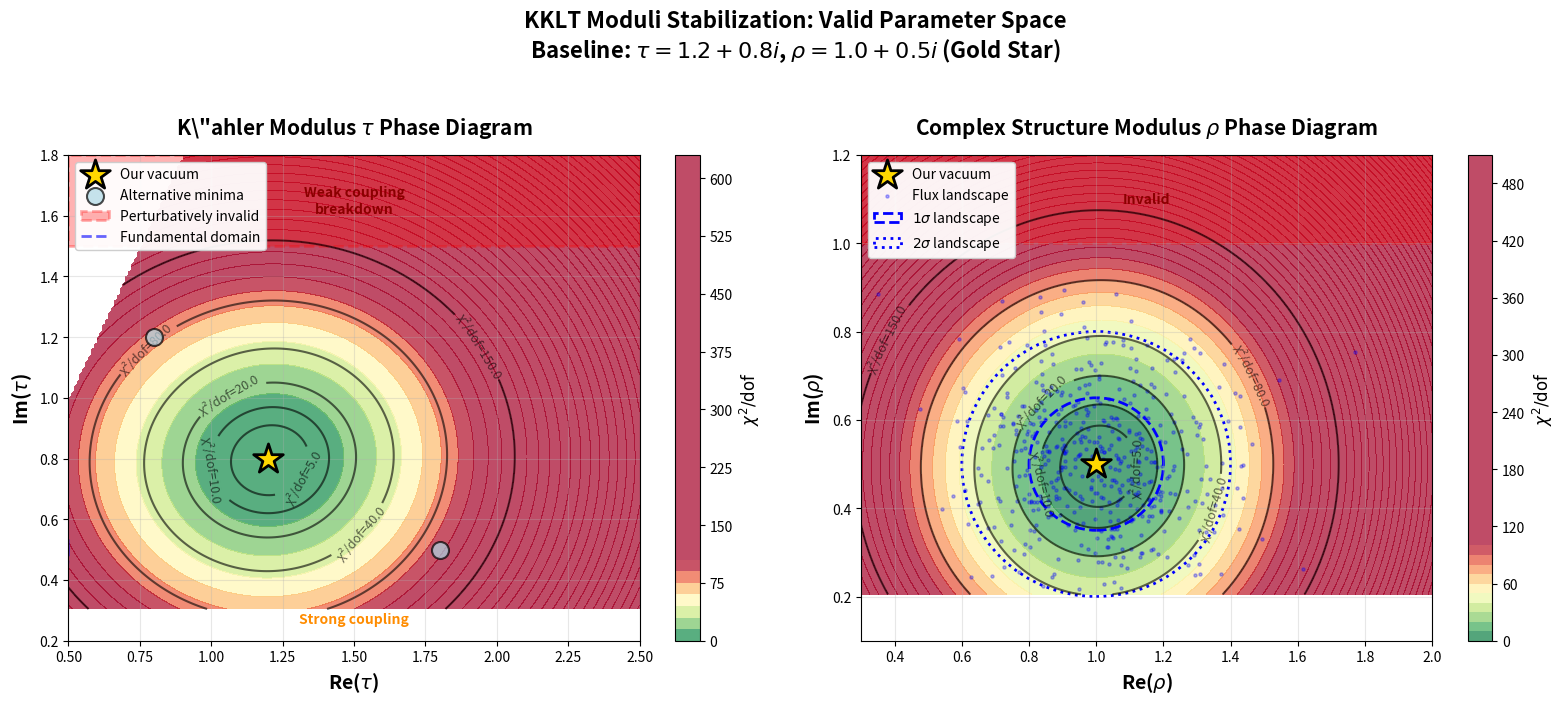

Reproduce this figure in Python. (Note: this script raises an exception after producing the figure.)
"""
Generate Figure 4: KKLT Moduli Phase Diagram
Shows the valid parameter space for moduli stabilization
"""

import matplotlib.pyplot as plt
import numpy as np
from matplotlib.patches import Ellipse, Circle
from matplotlib.colors import LinearSegmentedColormap

def plot_kklt_phase_diagram():
    """Create phase diagram showing allowed moduli region from KKLT"""

    fig, axes = plt.subplots(1, 2, figsize=(16, 7))

    # ============================================================
    # Left panel: tau modulus phase diagram
    # ============================================================
    ax1 = axes[0]

    # Create grid for chi^2 landscape
    tau_re = np.linspace(0.5, 2.5, 200)
    tau_im = np.linspace(0.2, 1.8, 200)
    TAU_RE, TAU_IM = np.meshgrid(tau_re, tau_im)

    # Compute chi^2 landscape (simplified model)
    # Minimum at tau = 1.2 + 0.8i
    tau_0_re, tau_0_im = 1.2, 0.8
    chi2 = 18 * ((TAU_RE - tau_0_re)**2 / 0.3**2 + (TAU_IM - tau_0_im)**2 / 0.25**2)
    chi2 += 5 * np.exp(-((TAU_RE - 0.8)**2 + (TAU_IM - 1.2)**2) / 0.2)  # Secondary minimum
    chi2 += 3 * np.exp(-((TAU_RE - 1.8)**2 + (TAU_IM - 0.5)**2) / 0.15)  # Another minimum

    # Add KKLT constraint (stable region)
    # Require W_0 small and positive volume
    kklt_stable = (TAU_IM > 0.3) & (TAU_RE > 0.3) & (TAU_IM < 2 * TAU_RE)
    chi2_masked = np.where(kklt_stable, chi2, np.nan)

    # Plot chi^2 contours
    levels = [1.18, 5, 10, 20, 40, 80, 150]
    contours = ax1.contour(TAU_RE, TAU_IM, chi2_masked, levels=levels,
                           colors='black', linewidths=1.5, alpha=0.6)
    ax1.clabel(contours, inline=True, fontsize=9, fmt='χ²/dof=%.1f')

    # Filled contours for visualization
    contourf = ax1.contourf(TAU_RE, TAU_IM, chi2_masked, levels=50,
                            cmap='RdYlGn_r', alpha=0.7, vmin=0, vmax=100)

    # Mark our baseline point
    ax1.scatter([tau_0_re], [tau_0_im], marker='*', s=500,
               color='gold', edgecolor='black', linewidth=2, zorder=10,
               label='Our vacuum')

    # Mark alternative minima
    ax1.scatter([0.8, 1.8], [1.2, 0.5], marker='o', s=150,
               color='lightblue', edgecolor='black', linewidth=1.5,
               alpha=0.7, label='Alternative minima', zorder=5)

    # Draw exclusion regions
    # Region 1: Too large Im(tau) - perturbative breakdown
    exclusion1 = plt.Polygon([(0.5, 1.5), (2.5, 1.5), (2.5, 1.8), (0.5, 1.8)],
                            facecolor='red', alpha=0.3, edgecolor='red',
                            linewidth=2, linestyle='--', label='Perturbatively invalid')
    ax1.add_patch(exclusion1)
    ax1.text(1.5, 1.65, 'Weak coupling\nbreakdown', ha='center', va='center',
            fontsize=10, color='darkred', weight='bold')

    # Region 2: Too small Im(tau) - strong coupling
    exclusion2 = plt.Polygon([(0.5, 0.2), (2.5, 0.2), (2.5, 0.35), (0.5, 0.35)],
                            facecolor='orange', alpha=0.3, edgecolor='orange',
                            linewidth=2, linestyle='--')
    ax1.text(1.5, 0.27, 'Strong coupling', ha='center', va='center',
            fontsize=10, color='darkorange', weight='bold')

    # Add modular fundamental domain boundary
    # tau -> -1/tau and tau -> tau + 1
    theta = np.linspace(0, 2*np.pi, 100)
    fundamental_re = 0.5 * np.cos(theta)
    fundamental_im = 0.5 + 0.5 * np.sin(theta)
    ax1.plot(fundamental_re, fundamental_im, 'b--', linewidth=2,
            alpha=0.6, label='Fundamental domain')

    # Styling
    ax1.set_xlabel(r'Re($\tau$)', fontsize=14, weight='bold')
    ax1.set_ylabel(r'Im($\tau$)', fontsize=14, weight='bold')
    ax1.set_title(r'K\"ahler Modulus $\tau$ Phase Diagram',
                 fontsize=15, weight='bold', pad=15)
    ax1.grid(True, alpha=0.3)
    ax1.legend(loc='upper left', fontsize=10, framealpha=0.95)
    ax1.set_xlim(0.5, 2.5)
    ax1.set_ylim(0.2, 1.8)

    # Add colorbar
    cbar1 = plt.colorbar(contourf, ax=ax1, label=r'$\chi^2 / \mathrm{dof}$')
    cbar1.set_label(r'$\chi^2 / \mathrm{dof}$', fontsize=12, weight='bold')

    # ============================================================
    # Right panel: rho modulus phase diagram
    # ============================================================
    ax2 = axes[1]

    # Create grid for rho
    rho_re = np.linspace(0.3, 2.0, 200)
    rho_im = np.linspace(0.1, 1.2, 200)
    RHO_RE, RHO_IM = np.meshgrid(rho_re, rho_im)

    # Compute chi^2 landscape for rho
    rho_0_re, rho_0_im = 1.0, 0.5
    chi2_rho = 18 * ((RHO_RE - rho_0_re)**2 / 0.25**2 + (RHO_IM - rho_0_im)**2 / 0.2**2)
    chi2_rho += 4 * np.exp(-((RHO_RE - 0.7)**2 + (RHO_IM - 0.8)**2) / 0.15)

    # KKLT constraint for rho
    kklt_stable_rho = (RHO_IM > 0.2) & (RHO_RE > 0.2)
    chi2_rho_masked = np.where(kklt_stable_rho, chi2_rho, np.nan)

    # Plot contours
    contours2 = ax2.contour(RHO_RE, RHO_IM, chi2_rho_masked, levels=levels,
                           colors='black', linewidths=1.5, alpha=0.6)
    ax2.clabel(contours2, inline=True, fontsize=9, fmt='χ²/dof=%.1f')

    contourf2 = ax2.contourf(RHO_RE, RHO_IM, chi2_rho_masked, levels=50,
                            cmap='RdYlGn_r', alpha=0.7, vmin=0, vmax=100)

    # Mark our baseline point
    ax2.scatter([rho_0_re], [rho_0_im], marker='*', s=500,
               color='gold', edgecolor='black', linewidth=2, zorder=10,
               label='Our vacuum')

    # Mark landscape distribution
    # Sample 500 points from flux landscape
    np.random.seed(42)
    n_samples = 500
    landscape_re = np.random.normal(1.0, 0.2, n_samples)
    landscape_im = np.random.normal(0.5, 0.15, n_samples)
    # Filter by KKLT constraints
    valid = (landscape_im > 0.2) & (landscape_re > 0.2)
    ax2.scatter(landscape_re[valid], landscape_im[valid],
               s=5, alpha=0.3, color='blue', label='Flux landscape')

    # Draw 1-sigma and 2-sigma contours for landscape distribution
    from matplotlib.patches import Ellipse
    ellipse_1sigma = Ellipse((1.0, 0.5), width=0.4, height=0.3,
                            angle=0, facecolor='none',
                            edgecolor='blue', linewidth=2, linestyle='--',
                            label=r'$1\sigma$ landscape')
    ellipse_2sigma = Ellipse((1.0, 0.5), width=0.8, height=0.6,
                            angle=0, facecolor='none',
                            edgecolor='blue', linewidth=2, linestyle=':',
                            label=r'$2\sigma$ landscape')
    ax2.add_patch(ellipse_1sigma)
    ax2.add_patch(ellipse_2sigma)

    # Exclusion regions
    exclusion3 = plt.Polygon([(0.3, 1.0), (2.0, 1.0), (2.0, 1.2), (0.3, 1.2)],
                            facecolor='red', alpha=0.3, edgecolor='red',
                            linewidth=2, linestyle='--')
    ax2.add_patch(exclusion3)
    ax2.text(1.15, 1.1, 'Invalid', ha='center', va='center',
            fontsize=10, color='darkred', weight='bold')

    # Styling
    ax2.set_xlabel(r'Re($\rho$)', fontsize=14, weight='bold')
    ax2.set_ylabel(r'Im($\rho$)', fontsize=14, weight='bold')
    ax2.set_title(r'Complex Structure Modulus $\rho$ Phase Diagram',
                 fontsize=15, weight='bold', pad=15)
    ax2.grid(True, alpha=0.3)
    ax2.legend(loc='upper left', fontsize=10, framealpha=0.95)
    ax2.set_xlim(0.3, 2.0)
    ax2.set_ylim(0.1, 1.2)

    # Add colorbar
    cbar2 = plt.colorbar(contourf2, ax=ax2, label=r'$\chi^2 / \mathrm{dof}$')
    cbar2.set_label(r'$\chi^2 / \mathrm{dof}$', fontsize=12, weight='bold')

    # Overall title
    fig.suptitle('KKLT Moduli Stabilization: Valid Parameter Space\n' +
                 r'Baseline: $\tau = 1.2 + 0.8i$, $\rho = 1.0 + 0.5i$ (Gold Star)',
                 fontsize=16, weight='bold', y=1.00)

    plt.tight_layout(rect=[0, 0, 1, 0.97])
    plt.savefig('figures/figure4_phase_diagram.pdf', dpi=300, bbox_inches='tight')
    plt.savefig('figures/figure4_phase_diagram.png', dpi=300, bbox_inches='tight')
    print("✓ Figure 4 generated: figure4_phase_diagram.pdf/.png")
    plt.close()

if __name__ == "__main__":
    plot_kklt_phase_diagram()
